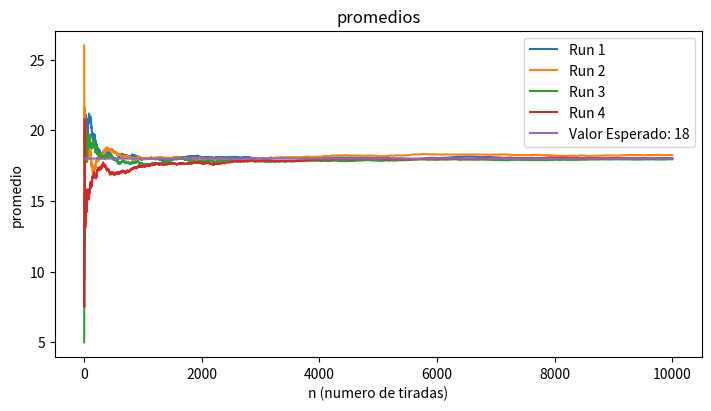
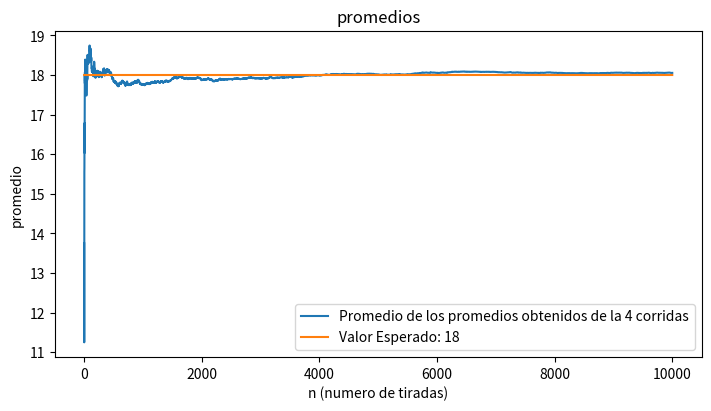

The script that saved these images, in order:
import random
import matplotlib.pyplot as plt
import numpy as np

iteracion = 10000
iter = range(1, iteracion+1)
numeroEstudio = 7


def calcularPromedio():
    valores = []
    promedios = []
    for x in range(iteracion):
        num = random.randint(0, 36)
        valores.append(num)
        promedios.append(np.average(valores))
    return promedios


promRun = [
    calcularPromedio(), calcularPromedio(), calcularPromedio(), calcularPromedio()
]

# grafico cada grafica indivudual (grafico de nube)
fig, ax = plt.subplots(figsize=(7, 4), constrained_layout=True)
ax.plot(iter, promRun[0], label="Run 1")
ax.plot(iter, promRun[1], label="Run 2")
ax.plot(iter, promRun[2], label="Run 3")
ax.plot(iter, promRun[3], label="Run 4")
ax.plot(iter, [18]*iteracion, label="Valor Esperado: 18")


ax.set_xlabel('n (numero de tiradas)')
ax.set_ylabel('promedio')
ax.set_title('promedios')
ax.legend()
fig.set_facecolor('white')

plt.show()

# grafico del promedio de los promedios
promFromPromRun = []
for iteracion in iter:
    suma = 0
    for run in promRun:
        suma += run[iteracion-1]
    promFromPromRun.append(suma/len(promRun))

fig, ax = plt.subplots(figsize=(7, 4), constrained_layout=True)
ax.plot(iter, promFromPromRun,
        label="Promedio de los promedios obtenidos de la 4 corridas")
ax.plot(iter, [18]*iteracion, label="Valor Esperado: 18")


ax.set_xlabel('n (numero de tiradas)')
ax.set_ylabel('promedio')
ax.set_title('promedios')
ax.legend()
fig.set_facecolor('white')

plt.show()
